The GitHub repository ioanatudorache/proiect-retele-neuronale2 contains a labelled image folder "processed" with 4 categories: Andromeda, Pegasus, Ursa Major, Ursa Minor. Examples follow, each with its label.

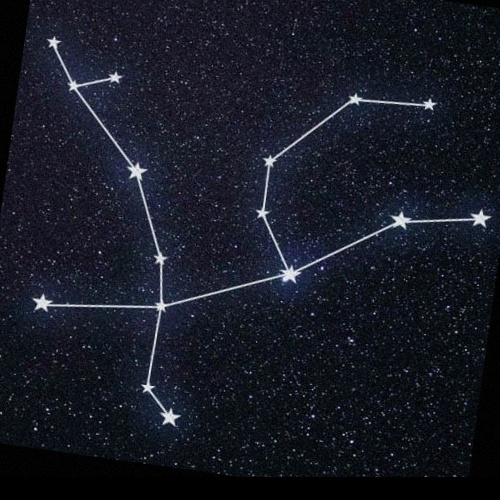
Label: Andromeda

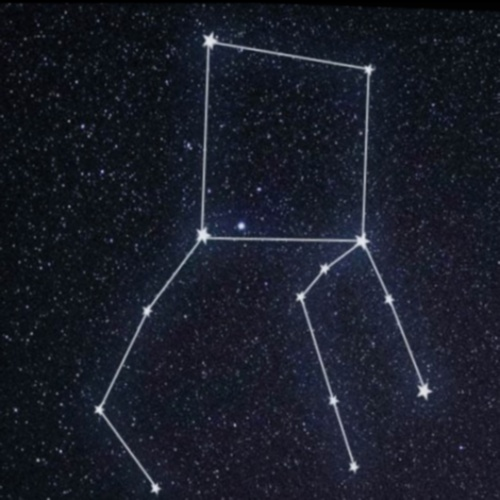
Label: Pegasus

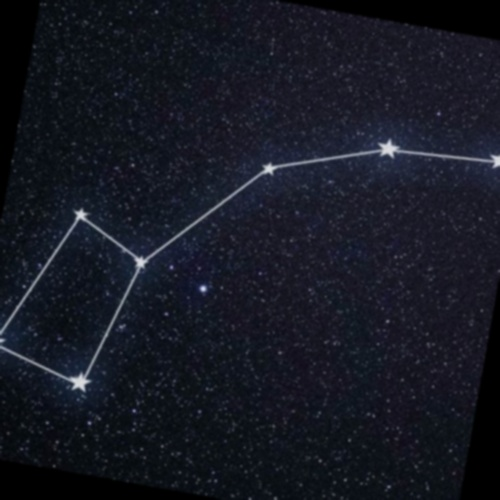
Label: Ursa Minor

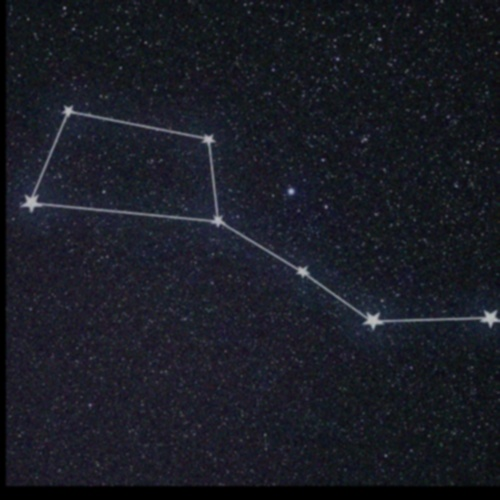
Label: Ursa Major

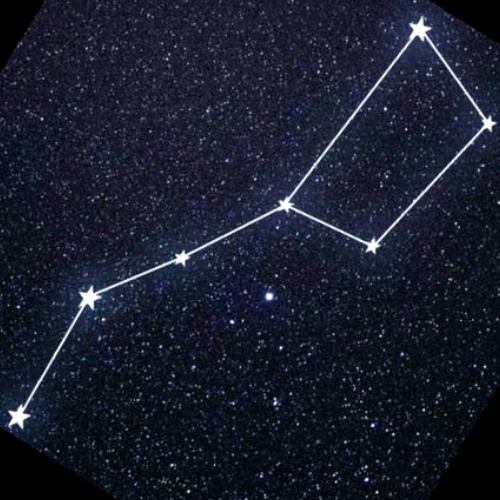
Label: Ursa Major

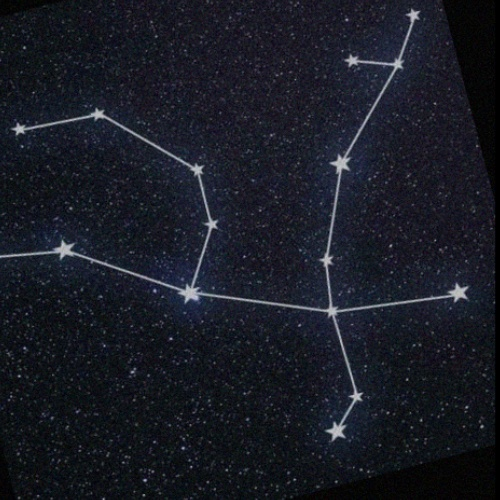
Label: Andromeda
